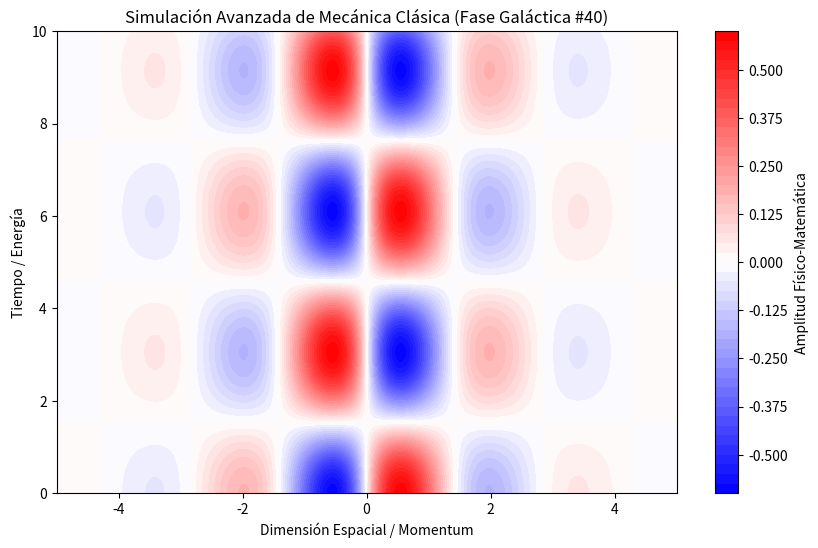

Source code (Python):
%matplotlib inline
# Simulación Galáctica: Mecánica Clásica - Variante 40
import numpy as np
import matplotlib.pyplot as plt

# Parámetros Físicos Aleatorios
param_1 = 2.197
param_2 = 1.03
param_3 = 0.837

t = np.linspace(0, 10, 500)
x = np.linspace(-5, 5, 500)
X, T = np.meshgrid(x, t)

# Ecuación Base (Avanzada)
Z = np.sin(X * param_1) * np.cos(T * param_2) * np.exp(-np.abs(X) * param_3)

plt.figure(figsize=(10, 6))
plt.contourf(X, T, Z, 50, cmap='bwr')
plt.colorbar(label='Amplitud Físico-Matemática')
plt.title(r'Simulación Avanzada de Mecánica Clásica (Fase Galáctica #40)')
plt.xlabel('Dimensión Espacial / Momentum')
plt.ylabel('Tiempo / Energía')
plt.show()
